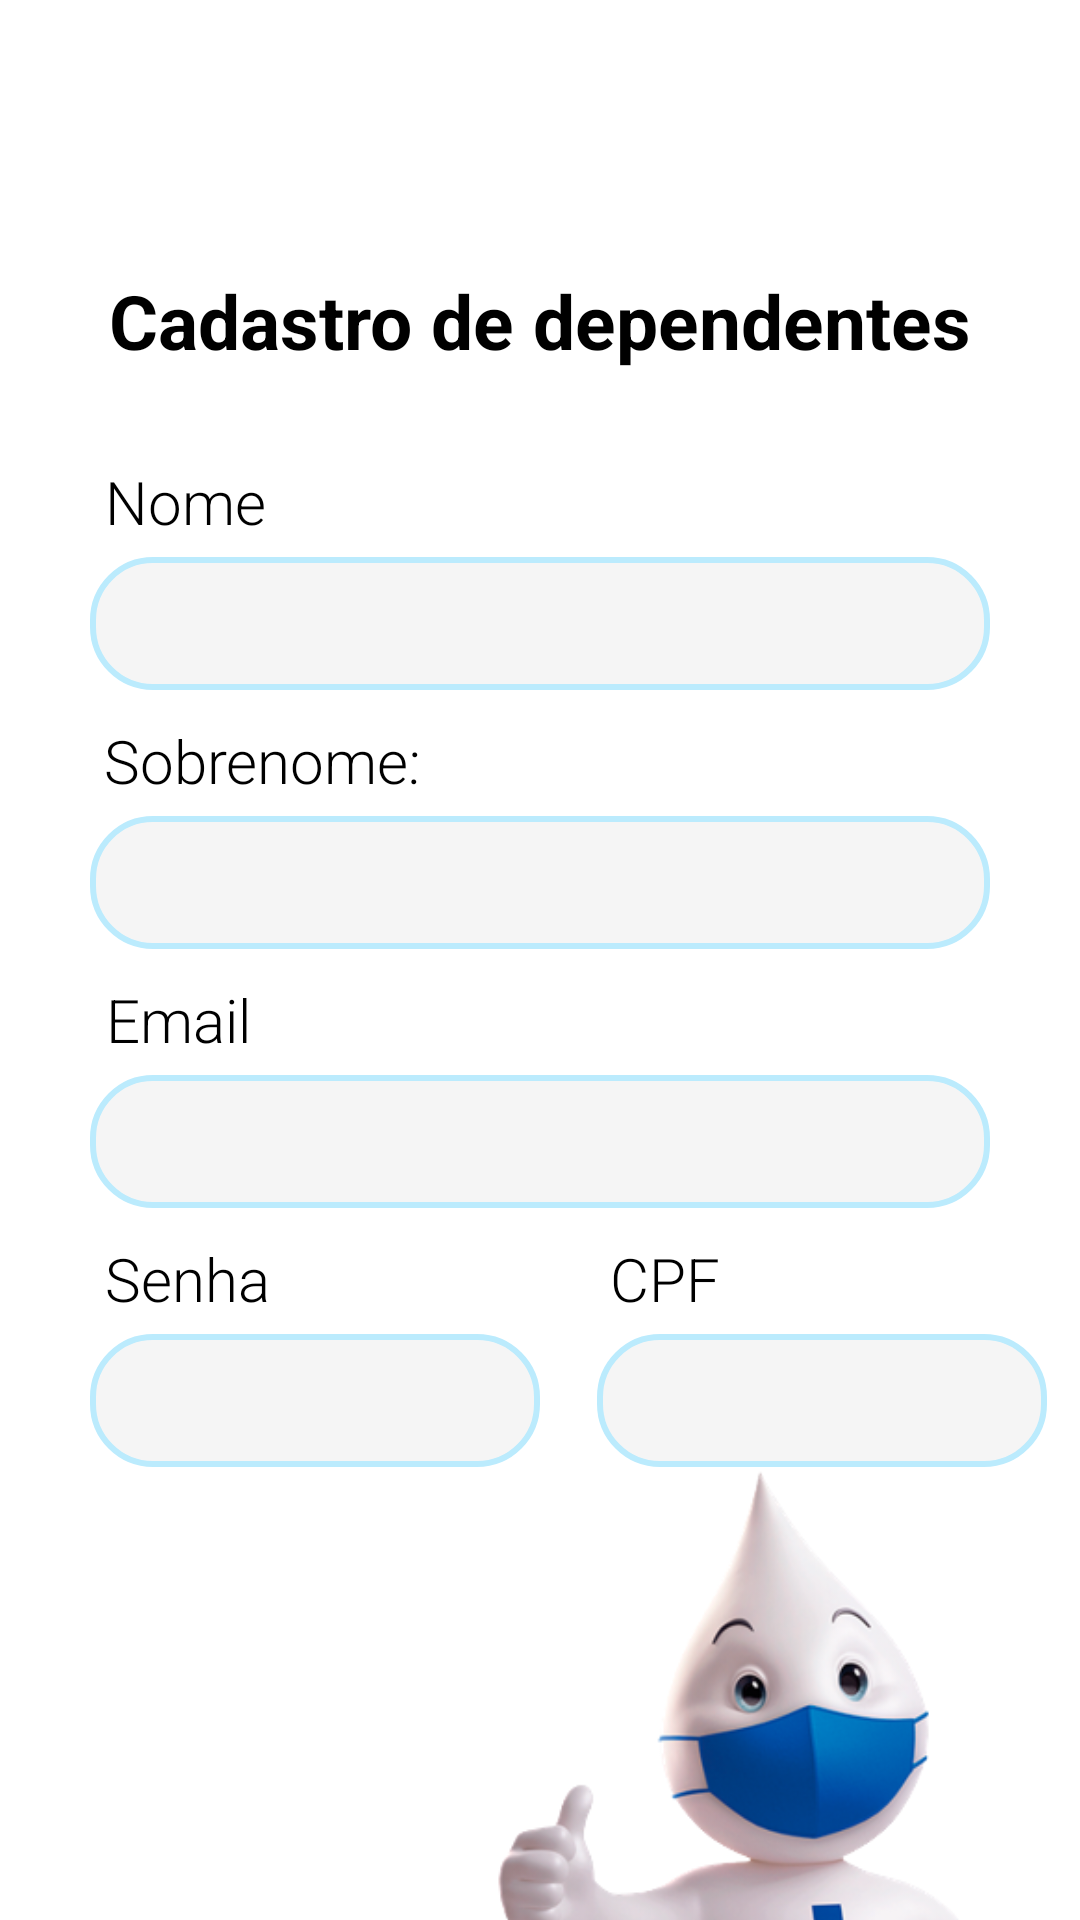

Here is an Android app screen rendered from its layout file. Give the layout XML and the strings, colors and styles it references.
<!-- AndroidManifest.xml: application theme Theme.AppTCC -->
<!-- res/layout/activity_cadastro_dependentes.xml -->
<?xml version="1.0" encoding="utf-8"?>
<androidx.constraintlayout.widget.ConstraintLayout xmlns:android="http://schemas.android.com/apk/res/android"
    xmlns:app="http://schemas.android.com/apk/res-auto"
    xmlns:tools="http://schemas.android.com/tools"
    android:layout_width="match_parent"
    android:layout_height="match_parent"
    android:background="@drawable/background_login"
    tools:context=".View.CadastroDependentes">

    <ImageView
        android:id="@+id/imageView"
        android:layout_width="302dp"
        android:layout_height="346dp"
        android:layout_marginTop="490dp"
        android:layout_marginEnd="-40dp"
        app:layout_constraintEnd_toEndOf="parent"
        app:layout_constraintHorizontal_bias="1.0"
        app:layout_constraintStart_toStartOf="parent"
        app:layout_constraintTop_toTopOf="parent"
        app:srcCompat="@drawable/ze_gotinha_sem_fundo_cortado" />

    <TextView
        android:id="@+id/textView24"
        android:layout_width="wrap_content"
        android:layout_height="wrap_content"
        android:layout_marginTop="90dp"
        android:text="Cadastro de dependentes"
        android:textColor="#000000"
        android:textSize="25sp"
        android:textStyle="bold"
        app:layout_constraintEnd_toEndOf="parent"
        app:layout_constraintStart_toStartOf="parent"
        app:layout_constraintTop_toTopOf="parent" />

    <TextView
        android:id="@+id/txt_nomeCadastroDependente"
        android:layout_width="wrap_content"
        android:layout_height="wrap_content"
        android:layout_marginTop="30dp"
        android:fontFamily="sans-serif-light"
        android:text="Nome"
        android:textColor="#000000"
        android:textSize="20sp"
        app:layout_constraintEnd_toEndOf="parent"
        app:layout_constraintHorizontal_bias="0.114"
        app:layout_constraintStart_toStartOf="parent"
        app:layout_constraintTop_toBottomOf="@+id/textView24" />

    <EditText
        android:id="@+id/nomeCadastroDependente"
        android:layout_width="0dp"
        android:layout_height="wrap_content"
        android:layout_marginStart="30dp"
        android:layout_marginTop="5dp"
        android:layout_marginEnd="30dp"
        android:background="@drawable/edit_text_border"
        android:ems="10"
        android:inputType="textPersonName"
        android:padding="10dp"
        app:layout_constraintEnd_toEndOf="parent"
        app:layout_constraintStart_toStartOf="parent"
        app:layout_constraintTop_toBottomOf="@+id/txt_nomeCadastroDependente" />


    <TextView
        android:id="@+id/txt_SobreNomeDependente"
        android:layout_width="wrap_content"
        android:layout_height="wrap_content"
        android:layout_marginTop="10dp"
        android:fontFamily="sans-serif-light"
        android:text="Sobrenome:"
        android:textColor="#000000"
        android:textSize="20sp"
        app:layout_constraintEnd_toEndOf="parent"
        app:layout_constraintHorizontal_bias="0.136"
        app:layout_constraintStart_toStartOf="parent"
        app:layout_constraintTop_toBottomOf="@+id/nomeCadastroDependente" />

    <EditText
        android:id="@+id/sobreNomeCadastroDependente"
        android:layout_width="0dp"
        android:layout_height="wrap_content"
        android:layout_marginStart="30dp"
        android:layout_marginTop="5dp"
        android:layout_marginEnd="30dp"
        android:background="@drawable/edit_text_border"
        android:ems="10"
        android:inputType="textPersonName"
        android:padding="10dp"
        app:layout_constraintEnd_toEndOf="parent"
        app:layout_constraintStart_toStartOf="parent"
        app:layout_constraintTop_toBottomOf="@+id/txt_SobreNomeDependente" />

    <TextView
        android:id="@+id/txt_emailCadastroDependente"
        android:layout_width="wrap_content"
        android:layout_height="wrap_content"
        android:layout_marginTop="10dp"
        android:fontFamily="sans-serif-light"
        android:text="Email"
        android:textColor="#000000"
        android:textSize="20sp"
        app:layout_constraintEnd_toEndOf="parent"
        app:layout_constraintHorizontal_bias="0.113"
        app:layout_constraintStart_toStartOf="parent"
        app:layout_constraintTop_toBottomOf="@+id/sobreNomeCadastroDependente" />

    <EditText
        android:id="@+id/emailCadastroDependente"
        android:layout_width="0dp"
        android:layout_height="wrap_content"
        android:layout_marginStart="30dp"
        android:layout_marginTop="5dp"
        android:layout_marginEnd="30dp"
        android:background="@drawable/edit_text_border"
        android:ems="10"
        android:inputType="textEmailAddress"
        android:padding="10dp"
        app:layout_constraintEnd_toEndOf="parent"
        app:layout_constraintStart_toStartOf="parent"
        app:layout_constraintTop_toBottomOf="@+id/txt_emailCadastroDependente" />

    <TextView
        android:id="@+id/textView8"
        android:layout_width="wrap_content"
        android:layout_height="wrap_content"
        android:layout_marginTop="10dp"
        android:fontFamily="sans-serif-light"
        android:text="Senha"
        android:textColor="#000000"
        android:textSize="20sp"
        app:layout_constraintEnd_toEndOf="parent"
        app:layout_constraintHorizontal_bias="0.115"
        app:layout_constraintStart_toStartOf="parent"
        app:layout_constraintTop_toBottomOf="@+id/emailCadastroDependente" />

    <EditText
        android:id="@+id/senhaCadastroDependente"
        android:layout_width="150dp"
        android:layout_height="wrap_content"
        android:layout_marginStart="30dp"
        android:layout_marginTop="5dp"
        android:layout_marginEnd="30dp"
        android:background="@drawable/edit_text_border"
        android:ems="10"
        android:inputType="textPassword"
        android:padding="10dp"
        app:layout_constraintEnd_toEndOf="parent"
        app:layout_constraintHorizontal_bias="0.0"
        app:layout_constraintStart_toStartOf="parent"
        app:layout_constraintTop_toBottomOf="@+id/textView8" />

    <TextView
        android:id="@+id/textView10"
        android:layout_width="wrap_content"
        android:layout_height="wrap_content"
        android:layout_marginTop="10dp"
        android:fontFamily="sans-serif-light"
        android:text="CPF"
        android:textColor="#000000"
        android:textSize="20sp"
        app:layout_constraintEnd_toEndOf="parent"
        app:layout_constraintHorizontal_bias="0.485"
        app:layout_constraintStart_toEndOf="@+id/textView8"
        app:layout_constraintTop_toBottomOf="@+id/emailCadastroDependente" />

    <EditText
        android:id="@+id/cpfCadastroDependente"
        android:layout_width="150dp"
        android:layout_height="wrap_content"
        android:layout_marginTop="5dp"
        android:background="@drawable/edit_text_border"
        android:ems="10"
        android:inputType="number"
        android:padding="10dp"
        app:layout_constraintEnd_toEndOf="parent"
        app:layout_constraintHorizontal_bias="0.629"
        app:layout_constraintStart_toEndOf="@+id/senhaCadastroDependente"
        app:layout_constraintTop_toBottomOf="@+id/textView10" />

    <Button
        android:id="@+id/btnCadastroDpendentes"
        android:layout_width="0dp"
        android:layout_height="wrap_content"
        android:layout_marginStart="30dp"
        android:layout_marginTop="190dp"
        android:layout_marginEnd="30dp"
        android:backgroundTint="@color/cor2"
        android:text="cadastrar"
        app:layout_constraintEnd_toEndOf="parent"
        app:layout_constraintStart_toStartOf="parent"
        app:layout_constraintTop_toBottomOf="@+id/senhaCadastroDependente" />
</androidx.constraintlayout.widget.ConstraintLayout>
<!-- resources referenced by this layout -->
<resources>
  <color name="cor2">#ACA8E3</color>
  <!-- drawable edit_text_border (drawable) -->
  <?xml version="1.0" encoding="utf-8"?>
  <selector xmlns:android="http://schemas.android.com/apk/res/android">
          <item>
              <shape android:shape="rectangle">
                  <solid android:color="#f5f5f5"/>
                  <corners android:radius="20dp"/>
  
                  <stroke
                      android:width="2dp"
                      android:color="@color/cor5" />
              </shape>
          </item>
  </selector>
  <!-- drawable ze_gotinha_sem_fundo_cortado: png bitmap (drawable, 116607 bytes) -->
  <style name="Theme.AppTCC" parent="Theme.MaterialComponents.DayNight.DarkActionBar">
          
          <item name="colorPrimary">@color/purple_500</item>
          <item name="colorPrimaryVariant">@color/purple_700</item>
          <item name="colorOnPrimary">@color/white</item>
          
          <item name="colorSecondary">@color/teal_200</item>
          <item name="colorSecondaryVariant">@color/teal_700</item>
          <item name="colorOnSecondary">@color/black</item>
          
          <item name="android:statusBarColor">?attr/colorPrimaryVariant</item>
          
      </style>
  <color name="cor5">#BBEBFD</color>
  <color name="purple_500">#FF6200EE</color>
  <color name="purple_700">#BBEBFD</color>
  <color name="white">#FFFFFFFF</color>
  <color name="teal_200">#FF03DAC5</color>
  <color name="teal_700">#FF018786</color>
  <color name="black">#FF000000</color>
</resources>
